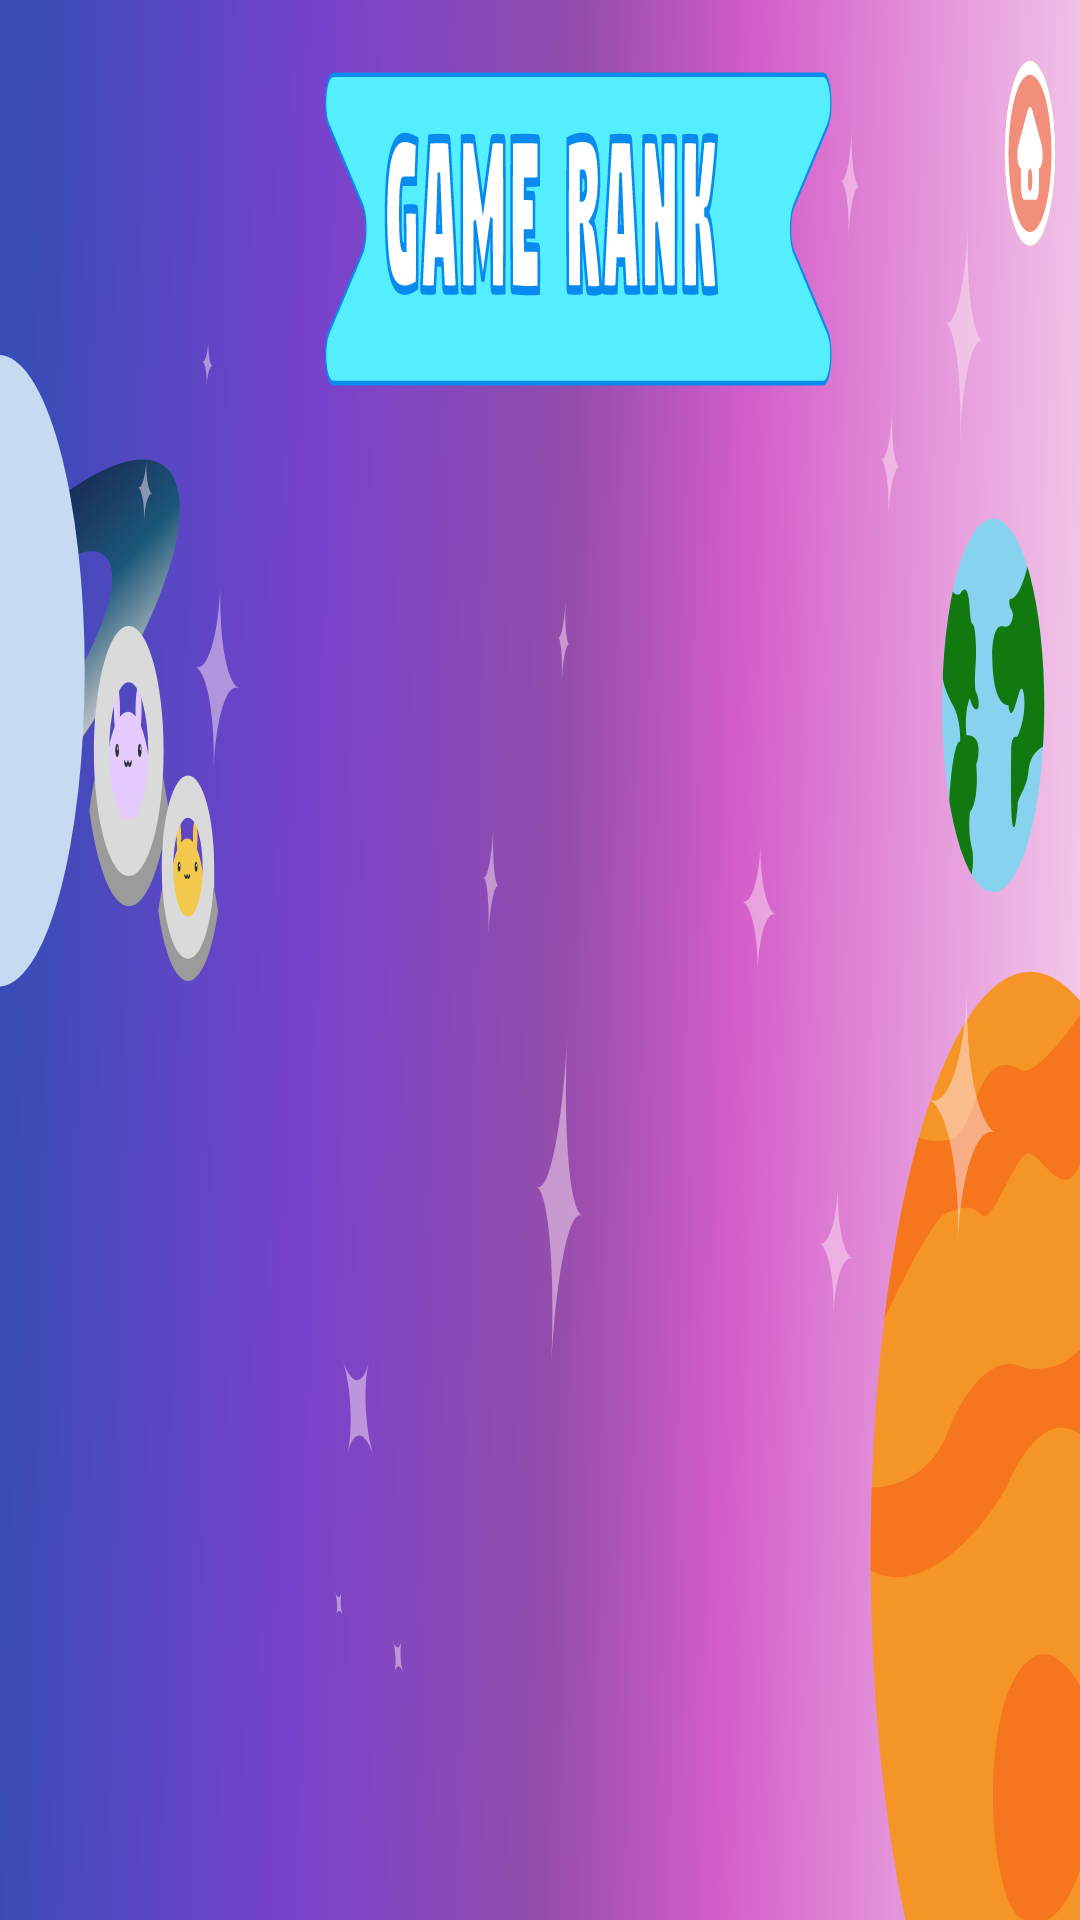

Android layout source for this screen:
<!-- AndroidManifest.xml: application theme Theme.PostureTeacher -->
<!-- res/layout/activity_shooting_game_ranking.xml -->
<?xml version="1.0" encoding="utf-8"?>
<androidx.constraintlayout.widget.ConstraintLayout xmlns:android="http://schemas.android.com/apk/res/android"
    xmlns:app="http://schemas.android.com/apk/res-auto"
    xmlns:tools="http://schemas.android.com/tools"
    android:layout_width="846dp"
    android:layout_height="411dp"
    tools:context=".MainActivity"
    app:srcCompat="@drawable/shooting_ranking_background"
    android:screenOrientation="landscape">

    <RelativeLayout
        android:id="@+id/android_calendar"
        android:layout_width="fill_parent"
        android:layout_height="fill_parent"
        android:background="@drawable/shooting_ranking_background"
        android:clipToOutline="true"
        tools:ignore="MissingConstraints,RedundantNamespace,UnusedAttribute"
        tools:layout_editor_absoluteX="0dp"
        tools:layout_editor_absoluteY="0dp">



        <ListView
            android:id="@+id/listViewRanking"
            android:layout_width="500dp"
            android:layout_height="300dp"
            android:layout_marginTop="100dp"
            android:layout_marginLeft="180dp"
            android:divider="@null"
            android:dividerHeight="0dp" />

        <Switch
            android:id="@+id/rank_switch"
            android:layout_width="wrap_content"
            android:layout_height="wrap_content"
            android:layout_marginLeft="570dp"
            android:layout_marginTop="30dp"
            android:fontFamily="@font/bmhannapro"
            android:textSize="18dp"
            android:text="" />
        <View
            android:id="@+id/overlay_home_button"
            android:layout_width="50dp"
            android:layout_height="50dp"
            android:layout_marginLeft="780dp"
            android:layout_marginTop="6dp"
            android:background="@android:color/transparent" />

</RelativeLayout>
</androidx.constraintlayout.widget.ConstraintLayout>
<!-- resources referenced by this layout -->
<resources>
  <!-- drawable shooting_ranking_background: vector/xml drawable (drawable, 50363 chars, omitted) -->
  <style name="Theme.PostureTeacher" parent="Theme.MaterialComponents.Light.DarkActionBar">
          
          <item name="colorPrimary">@color/main_color</item>
          <item name="colorPrimaryVariant">@color/main_color</item>
  
          <item name="colorOnPrimary">@color/back_ground</item>
          
          <item name="colorSecondary">@color/back_ground</item>
          <item name="colorSecondaryVariant">@color/back_ground</item>
          <item name="colorOnSecondary">@color/back_ground</item>
          
          <item name="android:statusBarColor">@color/back_ground</item>
          <item name="android:windowLightStatusBar">true</item>
          <item name="android:background">@color/back_ground</item>
  
          
          <item name="windowActionBar">false</item>
          <item name="windowNoTitle">true</item>
  
  
          <item name="android:windowFullscreen">true</item>
  
  
  
      </style>
  <color name="main_color">#FFB213</color>
  <color name="back_ground">#00FFFFFF</color>
</resources>
